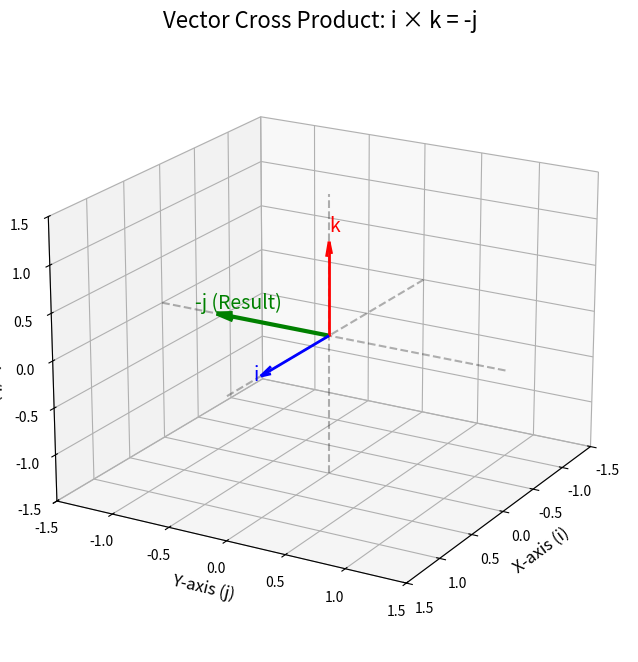

Reproduce this figure in Python.
import matplotlib.pyplot as plt
from mpl_toolkits.mplot3d import Axes3D

# --- Create the 3D plot ---
fig = plt.figure(figsize=(8, 8))
ax = fig.add_subplot(111, projection='3d')

# --- Setup the plot ---
ax.set_title("Vector Cross Product: i × k = -j", fontsize=16)
ax.set_xlim([-1.5, 1.5])
ax.set_ylim([-1.5, 1.5])
ax.set_zlim([-1.5, 1.5])
ax.set_xlabel('X-axis (i)', fontsize=12)
ax.set_ylabel('Y-axis (j)', fontsize=12)
ax.set_zlabel('Z-axis (k)', fontsize=12)
# Set a good viewing angle
ax.view_init(elev=20, azim=30)

# --- Draw faint coordinate axes ---
ax.plot([-1.5, 1.5], [0, 0], [0, 0], 'k--', alpha=0.3, label='X-axis') # X-axis
ax.plot([0, 0], [-1.5, 1.5], [0, 0], 'k--', alpha=0.3, label='Y-axis') # Y-axis
ax.plot([0, 0], [0, 0], [-1.5, 1.5], 'k--', alpha=0.3, label='Z-axis') # Z-axis

# --- Define and plot the vectors ---
# Vector i (1, 0, 0)
ax.quiver(0, 0, 0, 1, 0, 0, color='blue', arrow_length_ratio=0.15, linewidth=2, label='i')
# Vector k (0, 0, 1)
ax.quiver(0, 0, 0, 0, 0, 1, color='red', arrow_length_ratio=0.15, linewidth=2, label='k')
# Result vector -j (0, -1, 0)
ax.quiver(0, 0, 0, 0, -1, 0, color='green', arrow_length_ratio=0.15, linewidth=3, label='i × k = -j')

# --- Add labels to the vectors ---
ax.text(1.1, 0, 0, 'i', color='blue', fontsize=14)
ax.text(0, 0, 1.1, 'k', color='red', fontsize=14)
ax.text(0, -1.2, 0, '-j (Result)', color='green', fontsize=14)

# --- Show the plot ---
plt.show()


